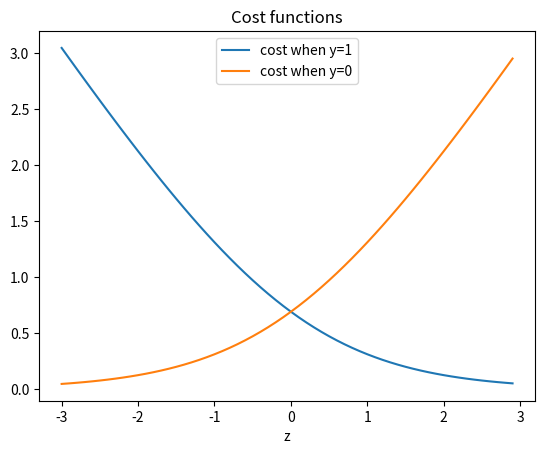

Reproduce this figure in Python.
#!/usr/bin/env python3
import numpy as np
import matplotlib
# https://stackoverflow.com/questions/2801882/generating-a-png-with-matplotlib-when-display-is-undefined
matplotlib.use('Agg') # use TKAgg for X.Org output
import matplotlib.pyplot as plt


if __name__ == '__main__':
    z = np.arange(-3, 3, 0.1)
    plt.plot(z, -np.log(1/(1+np.exp(-z))), label='cost when y=1')
    plt.plot(z, -np.log(1-1/(1+np.exp(-z))), label='cost when y=0')
    plt.title('Cost functions')
    plt.legend()
    plt.xlabel('z')
    plt.savefig('logcost.pdf')
